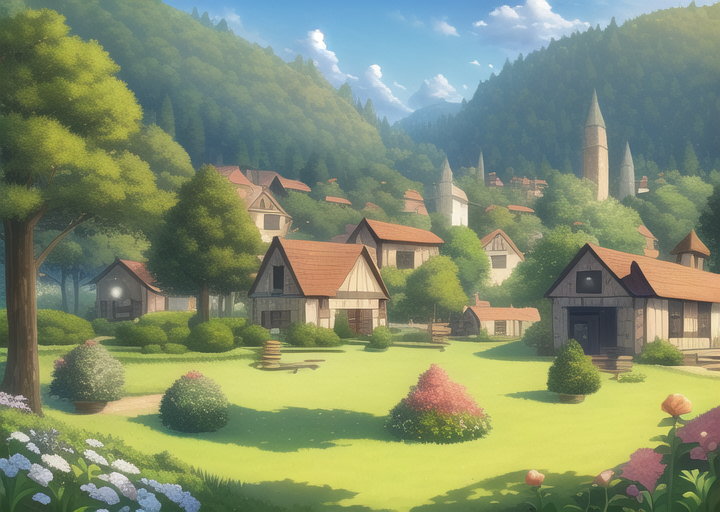
Generation parameters embedded in this image by AUTOMATIC1111 Stable Diffusion web UI or a fork of it (Forge, ...) (PNG 'parameters' text chunk):
masterpiece, best quality, ((village)), daytime, cartoon, forest


Negative prompt: lowres, bad anatomy, bad hands, text, error, missing fingers, extra digit, fewer digits, cropped, worst quality, low quality, normal quality, jpeg artifacts, signature, watermark, username, blurry, artist name, road
Steps: 38, Sampler: Euler a, CFG scale: 12, Seed: 349120077, Size: 720x512, Model hash: 89d59c3dde, Model: nai, Clip skip: 2, Version: v1.3.1